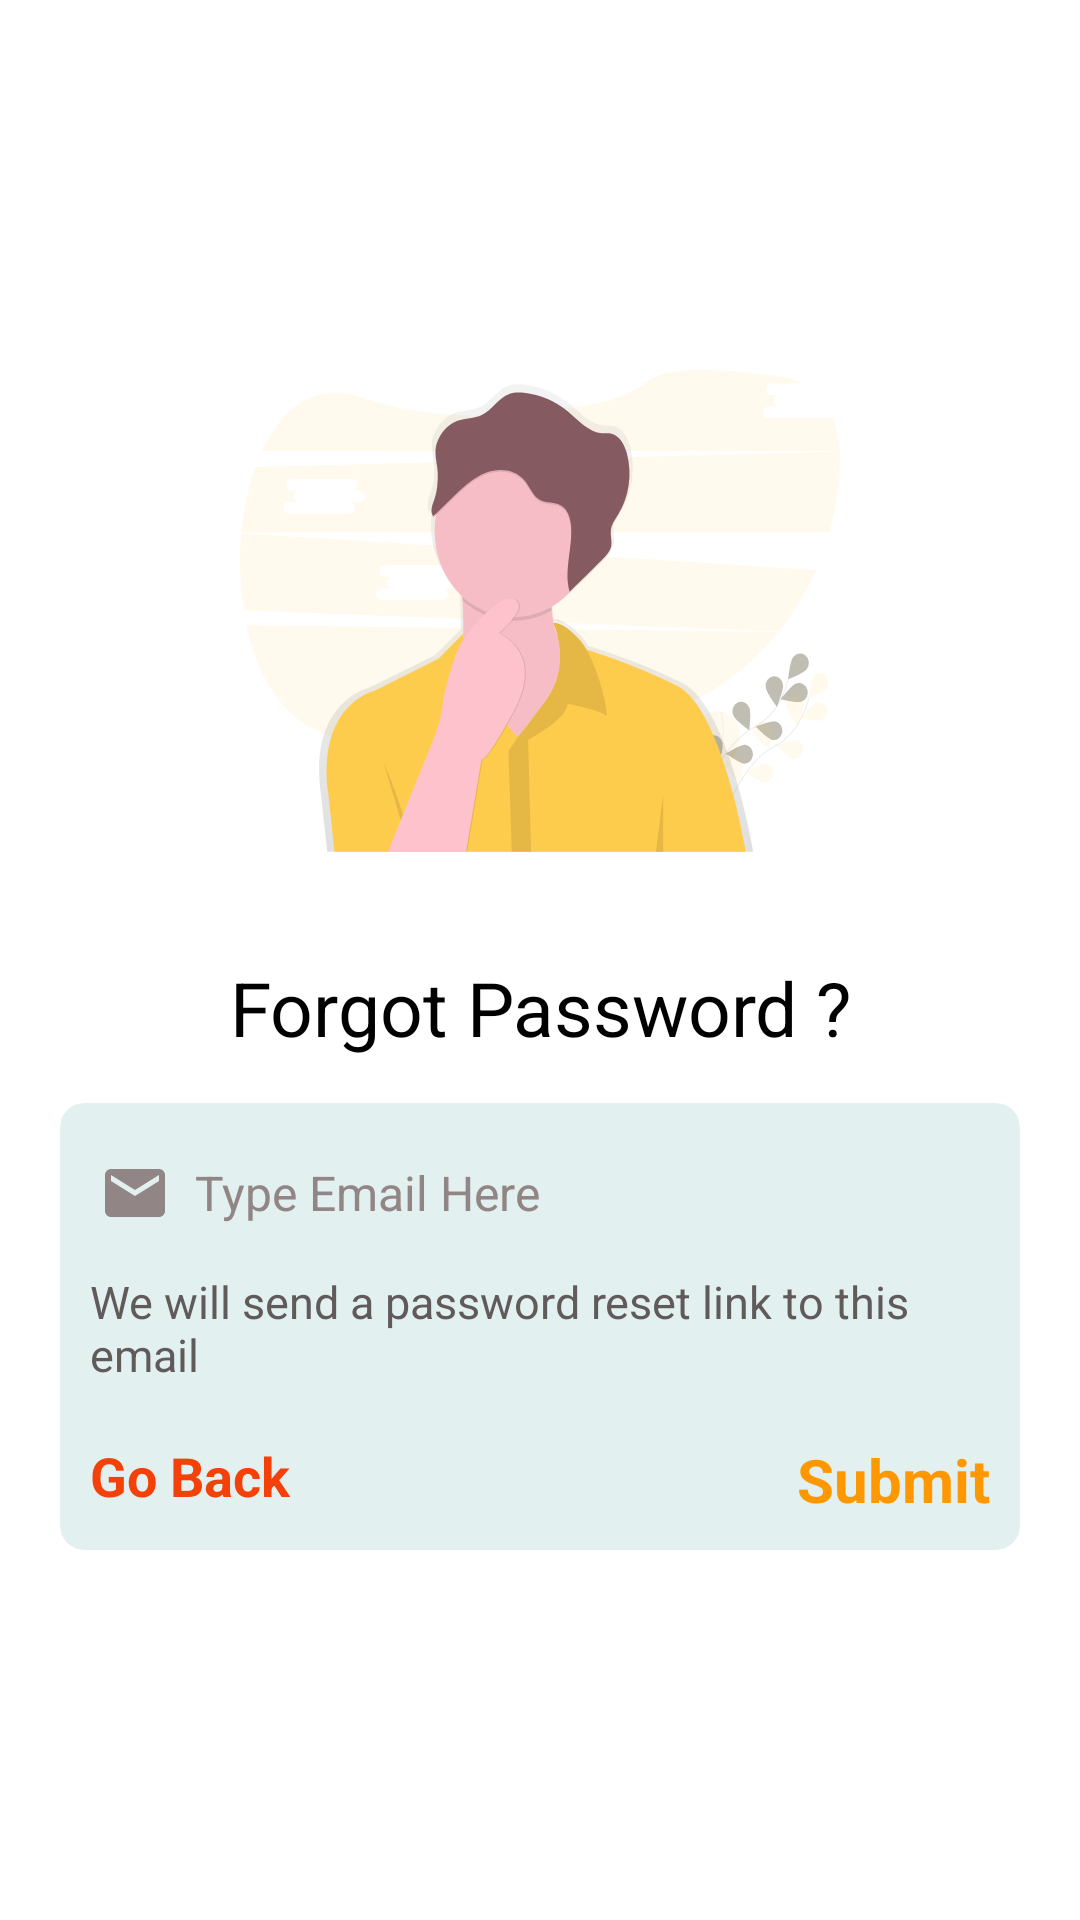

This screen was rendered from an Android layout file. Write that file and the resources it references.
<!-- AndroidManifest.xml: application theme Theme.FoodDelivery -->
<!-- res/layout/activity_forgot_pass.xml -->
<?xml version="1.0" encoding="utf-8"?>
<androidx.constraintlayout.widget.ConstraintLayout xmlns:android="http://schemas.android.com/apk/res/android"
    xmlns:app="http://schemas.android.com/apk/res-auto"
    xmlns:tools="http://schemas.android.com/tools"
    android:layout_width="match_parent"
    android:layout_height="match_parent"
    tools:context=".ForgotPassActivity"
    android:padding="20dp">

    <LinearLayout
        android:layout_width="match_parent"
        android:layout_height="match_parent"
        android:orientation="vertical"
        app:layout_constraintBottom_toBottomOf="parent"
        app:layout_constraintEnd_toEndOf="parent"
        app:layout_constraintStart_toStartOf="parent"
        app:layout_constraintTop_toTopOf="parent"
        android:gravity="center">
        <ImageView
            android:layout_width="wrap_content"
            android:layout_height="wrap_content"
            android:layout_gravity="center"
            android:src="@drawable/ic_forgot_password" />

        <View
            android:layout_width="match_parent"
            android:layout_height="35dp"></View>

        <TextView
            android:id="@+id/textView3"
            android:layout_width="match_parent"
            android:layout_height="wrap_content"
            android:gravity="center"
            android:text="Forgot Password ?"
            android:textSize="25dp"
            android:layout_marginBottom="15dp"/>

        <androidx.cardview.widget.CardView
            android:id="@+id/cardView3"
            android:layout_width="wrap_content"
            android:layout_height="wrap_content"
            app:cardCornerRadius="8dp"
            android:backgroundTint="#E2F1EF">

            <RelativeLayout
                android:layout_margin="5dp"
                android:layout_width="match_parent"
                android:layout_height="wrap_content">

                <EditText
                    android:id="@+id/registered_emailid"
                    android:layout_width="fill_parent"
                    android:layout_height="wrap_content"
                    android:layout_marginTop="5dp"
                    android:drawableLeft="@drawable/ic_email"
                    android:drawablePadding="8dp"
                    android:drawableTint="#918585"
                    android:gravity="center_vertical"
                    android:hint="Type Email Here"
                    android:inputType="textEmailAddress"
                    android:padding="8dp"
                    android:singleLine="true"
                    android:textColor="#322E2E"
                    android:textColorHint="#918585"
                    android:textSize="16dp" />

                <View
                    android:id="@+id/vvv"
                    android:layout_width="fill_parent"
                    android:layout_height="1dp"
                    android:layout_below="@id/registered_emailid"
                    android:textColorHint="#837F7F" />
                <TextView
                    android:layout_below="@+id/vvv"
                    android:id="@+id/tv1"
                    android:layout_width="fill_parent"
                    android:layout_height="wrap_content"
                    android:padding="5dp"
                    android:text="We will send a password reset link to this email "
                    android:textColor="#605A5A"
                    android:textSize="15dp" />

                <RelativeLayout
                    android:layout_width="fill_parent"
                    android:layout_height="wrap_content"
                    android:layout_below="@+id/tv1"
                    android:layout_marginTop="8dp">

                    <TextView
                        android:id="@+id/backToLoginBtn"
                        android:layout_width="wrap_content"
                        android:layout_height="wrap_content"
                        android:layout_alignParentLeft="true"
                        android:padding="5dp"
                        android:text="Go Back"
                        android:textColor="#F44109"
                        android:textSize="18dp"
                        android:textStyle="bold" />

                    <TextView
                        android:id="@+id/submit"
                        android:layout_width="wrap_content"
                        android:layout_height="wrap_content"
                        android:layout_alignParentRight="true"
                        android:gravity="right"
                        android:padding="5dp"
                        android:text="Submit"
                        android:textColor="#FF9800"
                        android:textSize="20dp"
                        android:textStyle="bold" />
                </RelativeLayout>
            </RelativeLayout>

        </androidx.cardview.widget.CardView>
    </LinearLayout>


</androidx.constraintlayout.widget.ConstraintLayout>
<!-- resources referenced by this layout -->
<resources>
  <!-- drawable ic_email (drawable) -->
  <vector xmlns:android="http://schemas.android.com/apk/res/android"
          android:width="24dp"
          android:height="24dp"
          android:viewportWidth="24.0"
          android:viewportHeight="24.0">
      <path
          android:fillColor="#BAB9B9"
          android:pathData="M20,4L4,4c-1.1,0 -1.99,0.9 -1.99,2L2,18c0,1.1 0.9,2 2,2h16c1.1,0 2,-0.9 2,-2L22,6c0,-1.1 -0.9,-2 -2,-2zM20,8l-8,5 -8,-5L4,6l8,5 8,-5v2z"/>
  </vector>
  <!-- drawable ic_forgot_password: vector/xml drawable (drawable, 15521 chars, omitted) -->
  <style name="Theme.FoodDelivery" parent="Theme.MaterialComponents.DayNight.NoActionBar">
          
          <item name="colorPrimary">#E91E3C</item>
          <item name="colorPrimaryVariant">#E91E3C</item>
          <item name="colorOnPrimary">#E91E3C</item>
          
          <item name="colorSecondary">#E91E3C</item>
          <item name="colorSecondaryVariant">#E91E3C</item>
          <item name="colorOnSecondary">#E91E3C</item>
          
          <item name="android:statusBarColor" tools:targetApi="l">?attr/colorPrimaryVariant</item>
          
      </style>
</resources>
